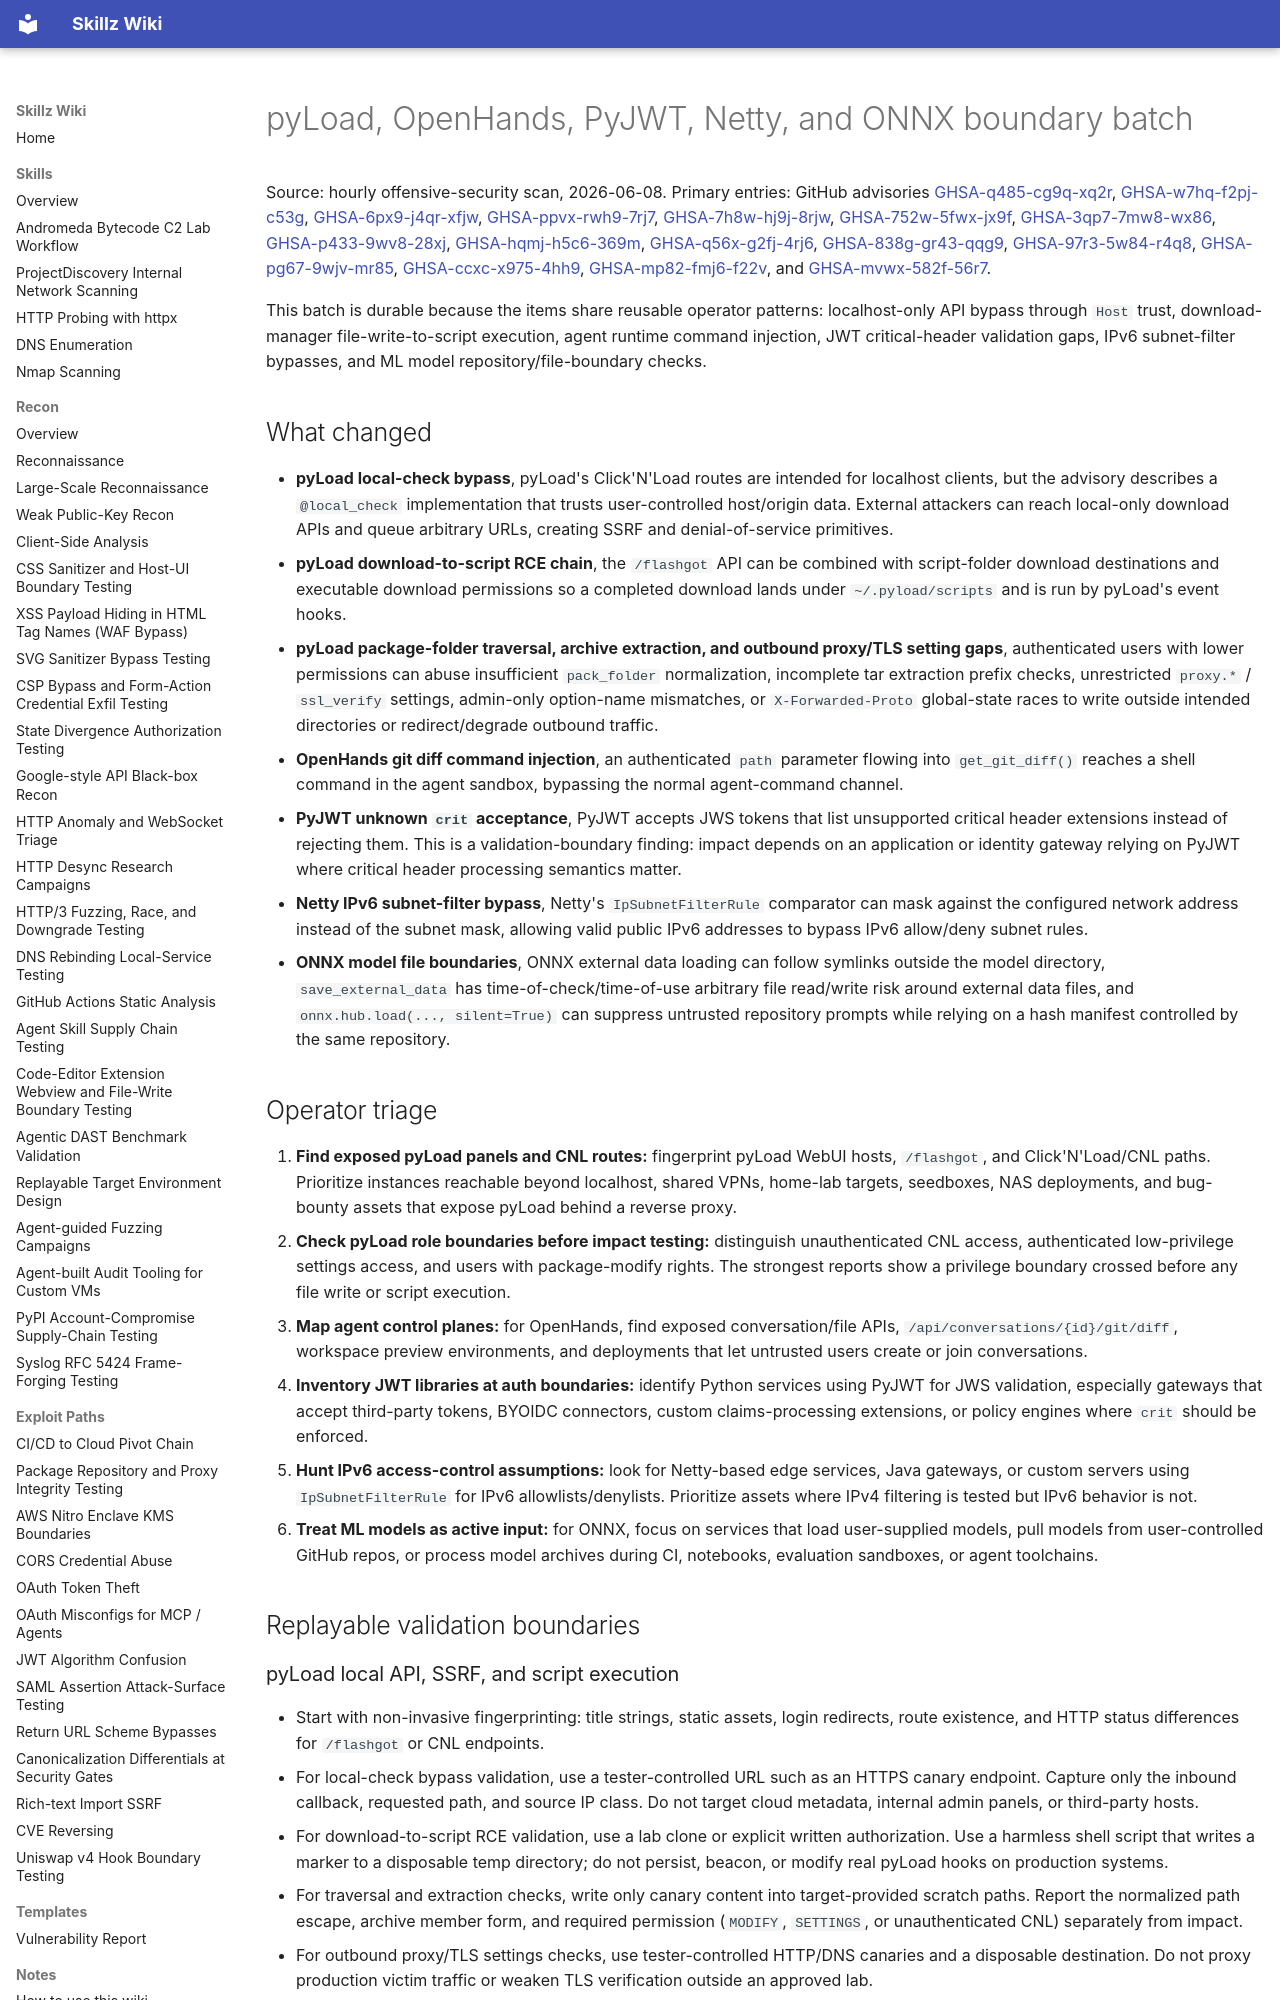

repository: bastet-ai/skillz-wiki · page: alerts/2026-06-08-pyload-openhands-pyjwt-netty-onnx-boundary-batch-ghsa/index.html · generator: mkdocs

# pyLoad, OpenHands, PyJWT, Netty, and ONNX boundary batch

Source: hourly offensive-security scan, 2026-06-08. Primary entries: GitHub advisories [GHSA-q485-cg9q-xq2r](https://github.com/advisories/GHSA-q485-cg9q-xq2r), [GHSA-w7hq-f2pj-c53g](https://github.com/advisories/GHSA-w7hq-f2pj-c53g), [GHSA-6px9-j4qr-xfjw](https://github.com/advisories/GHSA-6px9-j4qr-xfjw), [GHSA-ppvx-rwh9-7rj7](https://github.com/advisories/GHSA-ppvx-rwh9-7rj7), [GHSA-7h8w-hj9j-8rjw](https://github.com/advisories/GHSA-7h8w-hj9j-8rjw), [GHSA-752w-5fwx-jx9f](https://github.com/advisories/GHSA-752w-5fwx-jx9f), [GHSA-3qp7-7mw8-wx86](https://github.com/advisories/GHSA-3qp7-7mw8-wx86), [GHSA-p433-9wv8-28xj](https://github.com/advisories/GHSA-p433-9wv8-28xj), [GHSA-hqmj-h5c6-369m](https://github.com/advisories/GHSA-hqmj-h5c6-369m), [GHSA-q56x-g2fj-4rj6](https://github.com/advisories/GHSA-q56x-g2fj-4rj6), [GHSA-838g-gr43-qqg9](https://github.com/advisories/GHSA-838g-gr43-qqg9), [GHSA-97r3-5w84-r4q8](https://github.com/advisories/GHSA-97r3-5w84-r4q8), [GHSA-pg67-9wjv-mr85](https://github.com/advisories/GHSA-pg67-9wjv-mr85), [GHSA-ccxc-x975-4hh9](https://github.com/advisories/GHSA-ccxc-x975-4hh9), [GHSA-mp82-fmj6-f22v](https://github.com/advisories/GHSA-mp82-fmj6-f22v), and [GHSA-mvwx-582f-56r7](https://github.com/advisories/GHSA-mvwx-582f-56r7).

This batch is durable because the items share reusable operator patterns: localhost-only API bypass through `Host` trust, download-manager file-write-to-script execution, agent runtime command injection, JWT critical-header validation gaps, IPv6 subnet-filter bypasses, and ML model repository/file-boundary checks.

## What changed

- **pyLoad local-check bypass**, pyLoad's Click'N'Load routes are intended for localhost clients, but the advisory describes a `@local_check` implementation that trusts user-controlled host/origin data. External attackers can reach local-only download APIs and queue arbitrary URLs, creating SSRF and denial-of-service primitives.
- **pyLoad download-to-script RCE chain**, the `/flashgot` API can be combined with script-folder download destinations and executable download permissions so a completed download lands under `~/.pyload/scripts` and is run by pyLoad's event hooks.
- **pyLoad package-folder traversal, archive extraction, and outbound proxy/TLS setting gaps**, authenticated users with lower permissions can abuse insufficient `pack_folder` normalization, incomplete tar extraction prefix checks, unrestricted `proxy.*` / `ssl_verify` settings, admin-only option-name mismatches, or `X-Forwarded-Proto` global-state races to write outside intended directories or redirect/degrade outbound traffic.
- **OpenHands git diff command injection**, an authenticated `path` parameter flowing into `get_git_diff()` reaches a shell command in the agent sandbox, bypassing the normal agent-command channel.
- **PyJWT unknown `crit` acceptance**, PyJWT accepts JWS tokens that list unsupported critical header extensions instead of rejecting them. This is a validation-boundary finding: impact depends on an application or identity gateway relying on PyJWT where critical header processing semantics matter.
- **Netty IPv6 subnet-filter bypass**, Netty's `IpSubnetFilterRule` comparator can mask against the configured network address instead of the subnet mask, allowing valid public IPv6 addresses to bypass IPv6 allow/deny subnet rules.
- **ONNX model file boundaries**, ONNX external data loading can follow symlinks outside the model directory, `save_external_data` has time-of-check/time-of-use arbitrary file read/write risk around external data files, and `onnx.hub.load(..., silent=True)` can suppress untrusted repository prompts while relying on a hash manifest controlled by the same repository.

## Operator triage

1. **Find exposed pyLoad panels and CNL routes:** fingerprint pyLoad WebUI hosts, `/flashgot`, and Click'N'Load/CNL paths. Prioritize instances reachable beyond localhost, shared VPNs, home-lab targets, seedboxes, NAS deployments, and bug-bounty assets that expose pyLoad behind a reverse proxy.
2. **Check pyLoad role boundaries before impact testing:** distinguish unauthenticated CNL access, authenticated low-privilege settings access, and users with package-modify rights. The strongest reports show a privilege boundary crossed before any file write or script execution.
3. **Map agent control planes:** for OpenHands, find exposed conversation/file APIs, `/api/conversations/{id}/git/diff`, workspace preview environments, and deployments that let untrusted users create or join conversations.
4. **Inventory JWT libraries at auth boundaries:** identify Python services using PyJWT for JWS validation, especially gateways that accept third-party tokens, BYOIDC connectors, custom claims-processing extensions, or policy engines where `crit` should be enforced.
5. **Hunt IPv6 access-control assumptions:** look for Netty-based edge services, Java gateways, or custom servers using `IpSubnetFilterRule` for IPv6 allowlists/denylists. Prioritize assets where IPv4 filtering is tested but IPv6 behavior is not.
6. **Treat ML models as active input:** for ONNX, focus on services that load user-supplied models, pull models from user-controlled GitHub repos, or process model archives during CI, notebooks, evaluation sandboxes, or agent toolchains.

## Replayable validation boundaries
